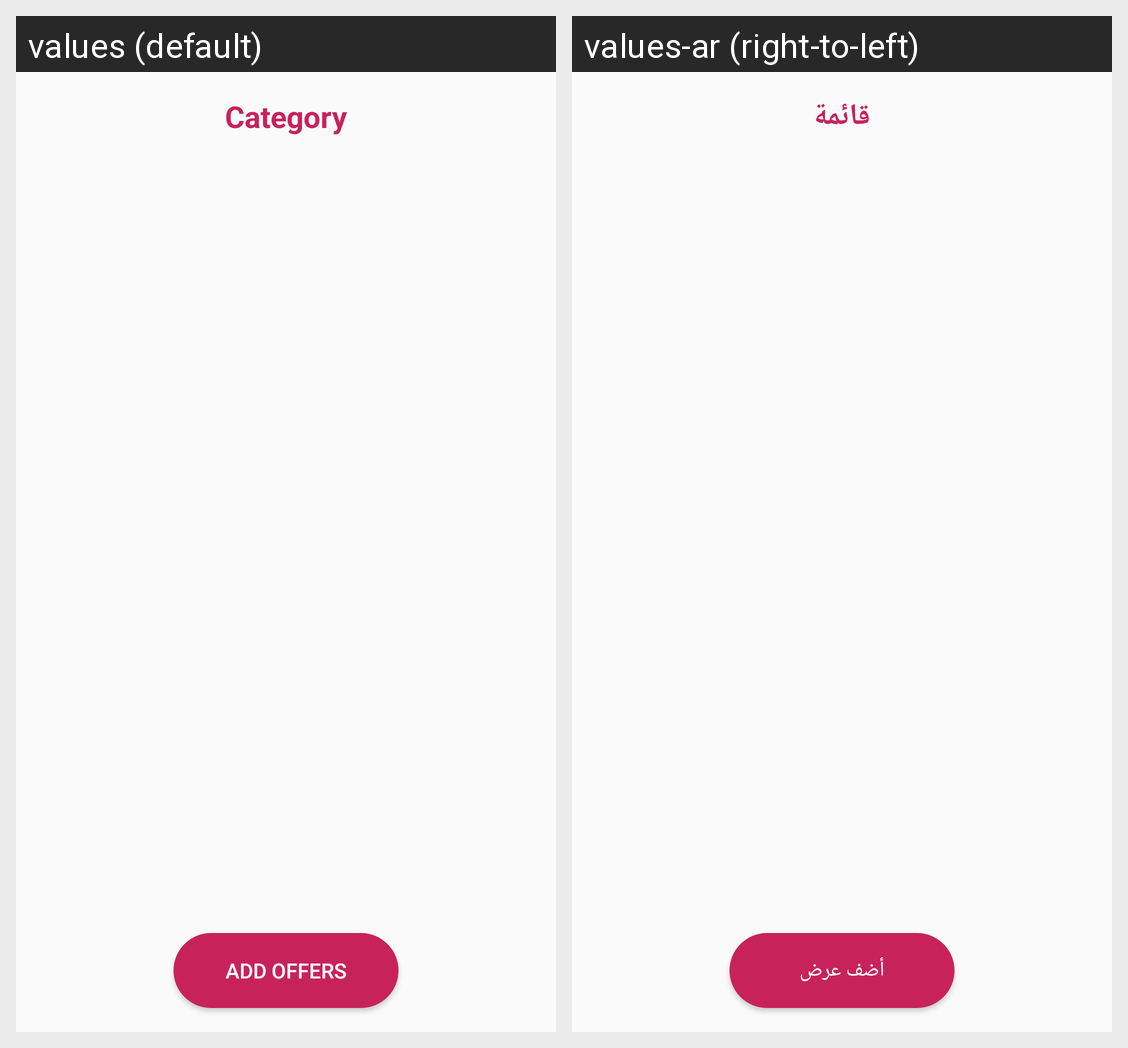

The same Android screen rendered under two of its app's locales, left to right. List the strings drawn on it with the default value and each locale's translation.
Android screen res/layout/fragment_offers_restaurant.xml rendered under 2 locales, left to right: values (default), values-ar (right-to-left). Device: Nexus 5 (rendered at 1080×1920; each locale shown at half size, 540×960, under a caption strip naming it); theme AppTheme.
Strings drawn on this screen, with the default value and each locale's value (text and hints the layout hard-codes, and strings that could not be matched under every locale, appear in the picture but are not listed):

category
  values: Category
  values-ar: قائمة

add_offers
  values: Add Offers
  values-ar: أضف عرض
